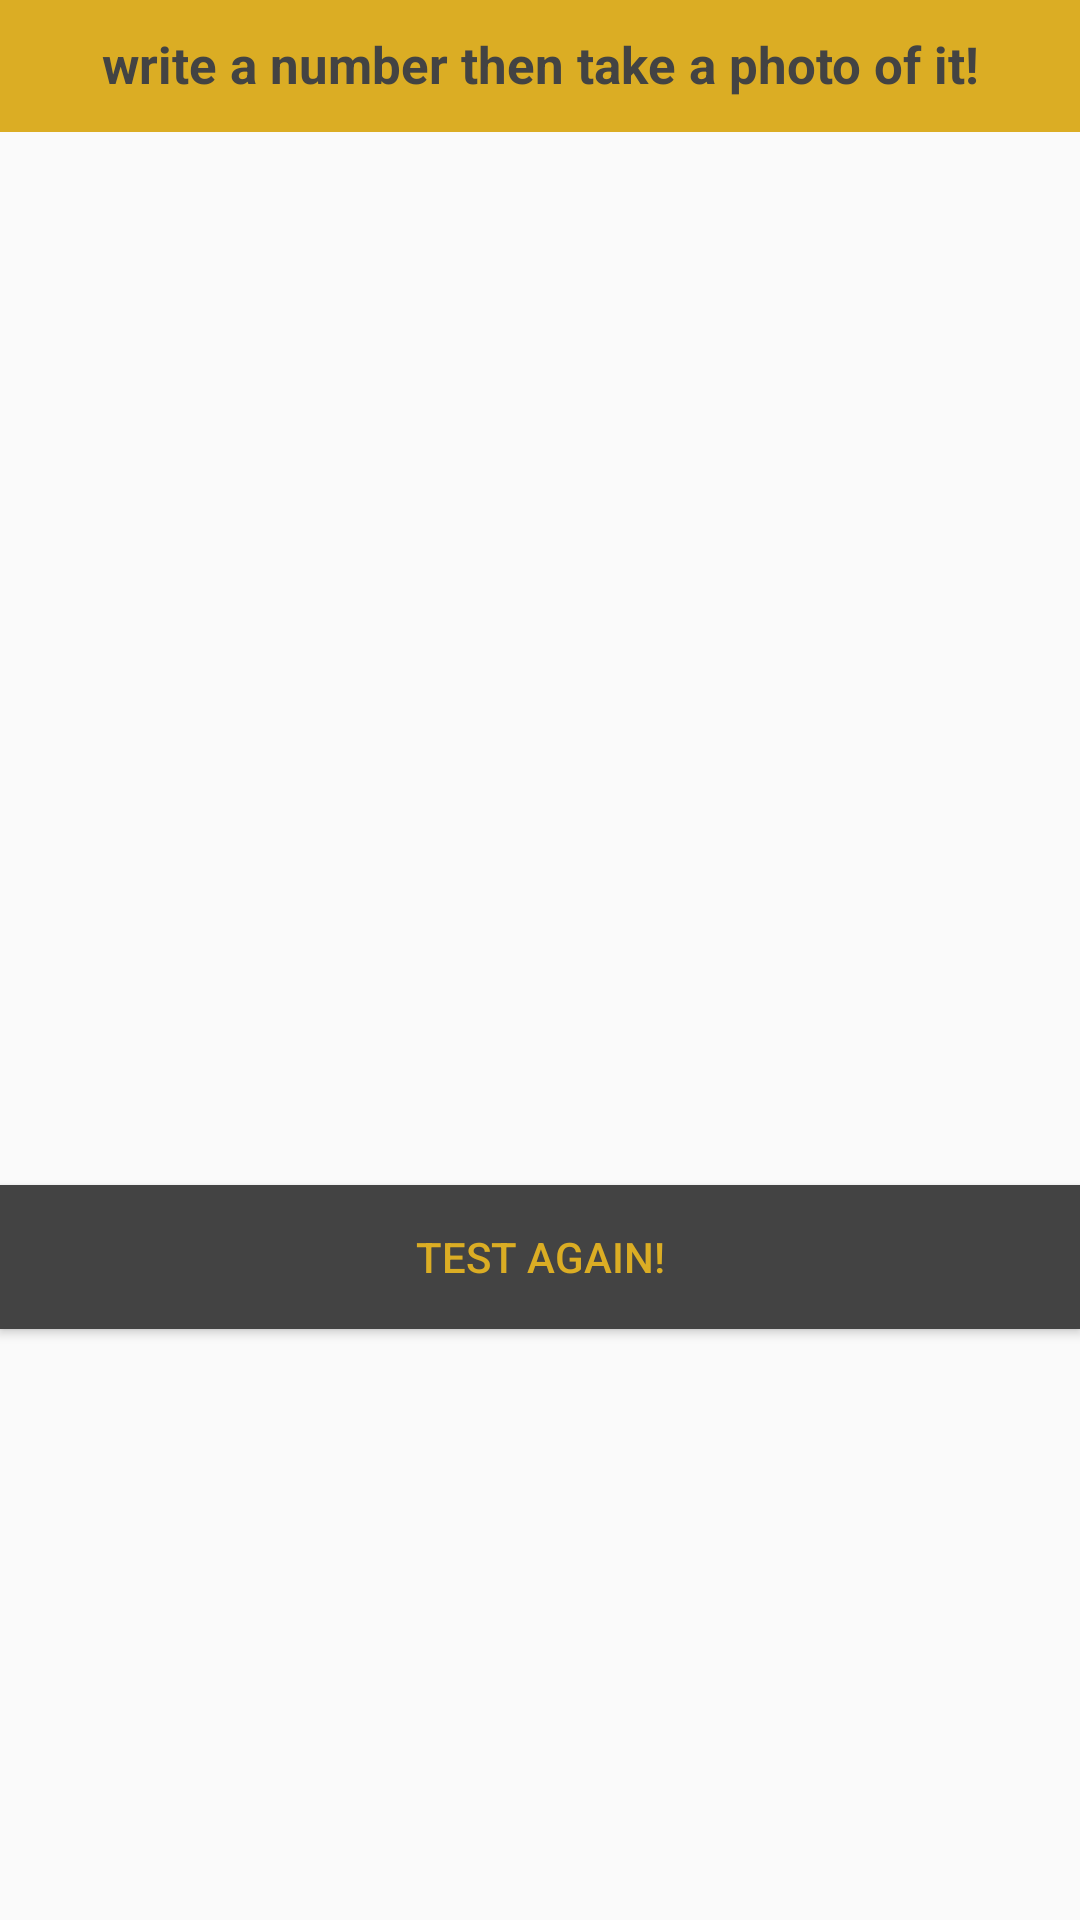

Android layout source for this screen:
<!-- AndroidManifest.xml: application theme AppTheme -->
<!-- res/layout/content_main.xml -->
<?xml version="1.0" encoding="utf-8"?>
<RelativeLayout xmlns:android="http://schemas.android.com/apk/res/android"
    xmlns:app="http://schemas.android.com/apk/res-auto"
    xmlns:tools="http://schemas.android.com/tools"
    android:layout_width="match_parent"
    android:layout_height="match_parent"
    app:layout_behavior="@string/appbar_scrolling_view_behavior"
    tools:context="com.example.lenovo.smartreaderapplication.MainActivity"
    tools:showIn="@layout/activity_main">

    <LinearLayout
        android:id="@+id/liOne"
        android:layout_width="match_parent"
        android:layout_height="44dp"
        android:orientation="vertical"
        android:background="@color/yellow">

        <TextView
            android:id="@+id/testText"
            android:layout_width="match_parent"
            android:layout_height="wrap_content"
            android:layout_margin="10dp"
            android:drawableLeft="@drawable/smile"
            android:text="@string/viewTest"
            android:textAlignment="center"
            android:textColor="@color/gray"
            android:textSize="17dp"
            android:textStyle="bold" />
    </LinearLayout>

    <LinearLayout
        android:id="@+id/liTwo"
        android:layout_width="match_parent"
        android:layout_height="44dp"
        android:layout_marginTop="50dp"

        android:orientation="vertical">

        <TextView
            android:id="@+id/viewWord"
            android:layout_width="match_parent"
            android:layout_height="43dp"
            android:textSize="20dp"
            android:textColor="@color/pureBlue"
            android:textAlignment="center"/>

    </LinearLayout>


    <LinearLayout


        android:id="@+id/liThree"
        android:layout_width="match_parent"
        android:layout_height="300dp"
        android:layout_marginTop="100dp"
        android:orientation="vertical">

        <ImageView
            android:contentDescription="@string/image"
            android:id="@+id/ivImage"
            android:layout_width="match_parent"
            android:layout_height="300dp" />

    </LinearLayout>

    <Button
        android:id="@+id/testing"
        android:layout_width="match_parent"
        android:layout_height="wrap_content"
        android:layout_marginTop="395dp"
        android:textColor="@color/yellow"
        android:background="@color/gray"
        android:text="@string/testing" />




</RelativeLayout>
<!-- res/layout/activity_main.xml (included above) -->
<?xml version="1.0" encoding="utf-8"?>
<android.support.design.widget.CoordinatorLayout xmlns:android="http://schemas.android.com/apk/res/android"
    xmlns:app="http://schemas.android.com/apk/res-auto"
    xmlns:tools="http://schemas.android.com/tools"
    android:layout_width="match_parent"
    android:layout_height="match_parent"
    tools:context="com.example.lenovo.smartreaderapplication.MainActivity">

    <ProgressBar
        android:id="@+id/login_progress2"
        style="?android:attr/progressBarStyleLarge"
        android:layout_width="match_parent"
        android:layout_height="wrap_content"
        android:layout_marginBottom="8dp"
        android:visibility="gone" />

    <android.support.design.widget.AppBarLayout
        android:layout_width="match_parent"
        android:layout_height="wrap_content"
        android:theme="@style/AppTheme.AppBarOverlay">

        <android.support.v7.widget.Toolbar
            android:id="@+id/toolbar"
            android:layout_width="match_parent"
            android:layout_height="?attr/actionBarSize"
            android:background="?attr/colorPrimary"
            app:popupTheme="@style/AppTheme.PopupOverlay" />

    </android.support.design.widget.AppBarLayout>

    <include layout="@layout/content_main" />

    <android.support.design.widget.FloatingActionButton
        android:id="@+id/fab"
        android:layout_width="wrap_content"
        android:layout_height="wrap_content"
        android:layout_gravity="bottom|end"
        android:layout_margin="@dimen/fab_margin"
        app:backgroundTint="@color/yellow"
        app:srcCompat="@android:drawable/ic_menu_camera" />

</android.support.design.widget.CoordinatorLayout>
<!-- resources referenced by this layout -->
<resources>
  <color name="gray">#434343</color>
  <color name="pureBlue">#FF0D00C2</color>
  <color name="yellow">#dbad24</color>
  <string name="image">Your Handwritten Photo!</string>
  <string name="testing">Test Again! </string>
  <string name="viewTest">write a number then take a photo of it! </string>
  <style name="AppTheme.AppBarOverlay" parent="ThemeOverlay.AppCompat.Dark.ActionBar" />
  <style name="AppTheme.PopupOverlay" parent="ThemeOverlay.AppCompat.Light" />
  <style name="AppTheme" parent="Theme.AppCompat.Light.DarkActionBar">
          
          <item name="colorPrimary">@color/colorPrimary</item>
          <item name="colorPrimaryDark">@color/colorPrimaryDark</item>
          <item name="colorAccent">@color/colorAccent</item>
      </style>
  <color name="colorPrimary">#3F51B5</color>
  <color name="colorPrimaryDark">#303F9F</color>
  <color name="colorAccent">#FF4081</color>
</resources>
